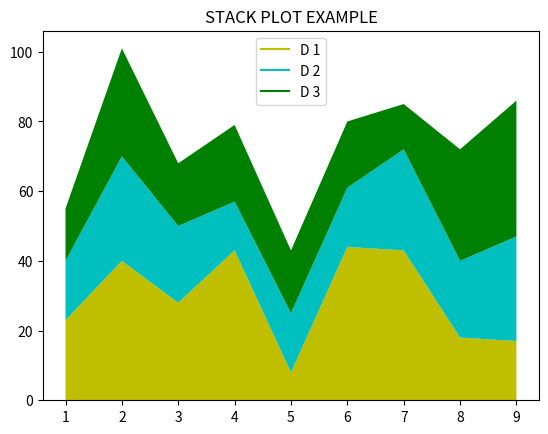

Python code for this plot:
import matplotlib.pyplot as plt

idxes = [ 1,  2,  3,  4,  5,  6,  7,  8,  9]
ar1  = [23, 40, 28, 43,  8, 44, 43, 18, 17]
ar2  = [17, 30, 22, 14, 17, 17, 29, 22, 30]
ar3  = [15, 31, 18, 22, 18, 19, 13, 32, 39]

# Adding legend for stack plots is tricky.
plt.plot([], [], color='y', label = 'D 1')
plt.plot([], [], color='c', label = 'D 2')
plt.plot([], [], color='g', label = 'D 3')

plt.stackplot(idxes, ar1, ar2, ar3, colors= ['y', 'c', 'g'])
plt.title('STACK PLOT EXAMPLE')
plt.legend()
plt.show()
